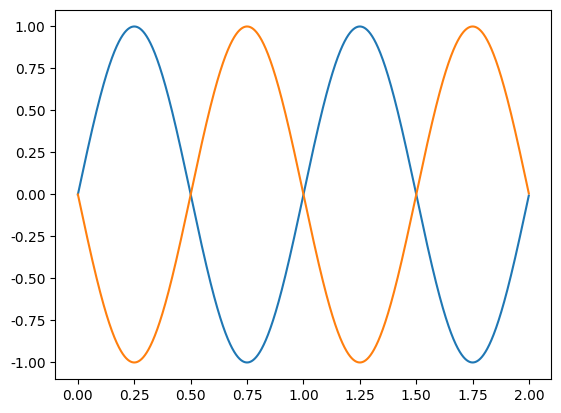

This figure's Python source:
import matplotlib.pyplot as plt
import numpy as np
from matplotlib import animation
from matplotlib.pylab import mpl

mpl.rcParams['font.sans-serif'] = ['FangSong']  # 指定默认字体
mpl.rcParams['axes.unicode_minus'] = False  # 解决保存图像是负号'-'显示为方块的问题

fig, ax = plt.subplots()

t = np.arange(0, 2, 0.001)
y = np.sin(2 * np.pi * t)
y2 = np.sin(-2 * np.pi * t)
line, = ax.plot(t, y)
line1, = ax.plot(t, y2)


def animate(i):
    line.set_ydata(np.sin(2 * np.pi * (t + i / 50)))
    line1.set_ydata(np.sin(-2 * np.pi * (t + i / 50)))
    return line, line1,


ani = animation.FuncAnimation(fig, animate, interval=20, blit=True, save_count=50)

plt.show()
